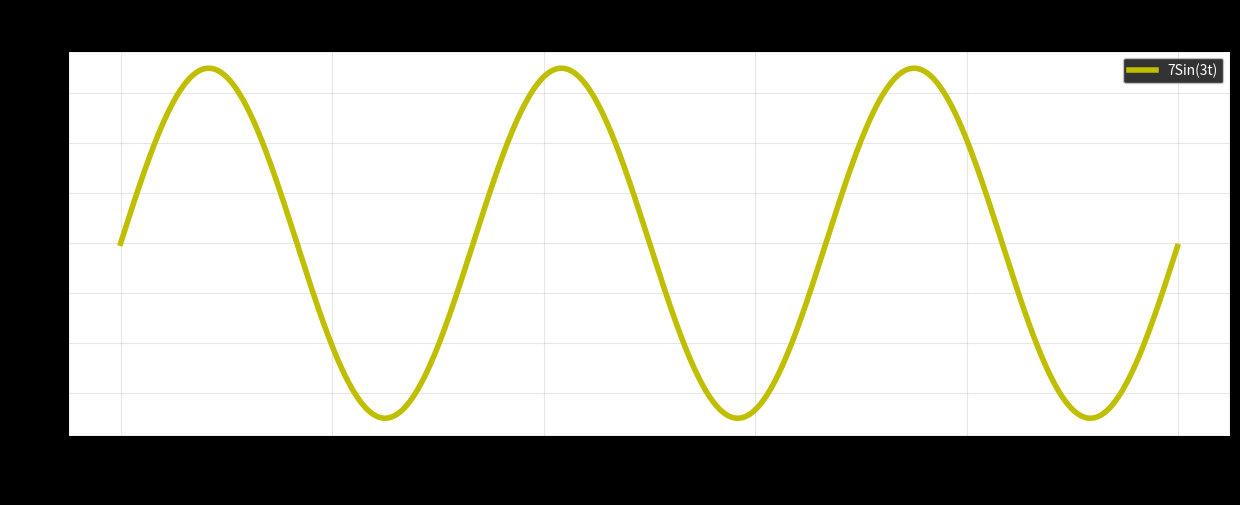
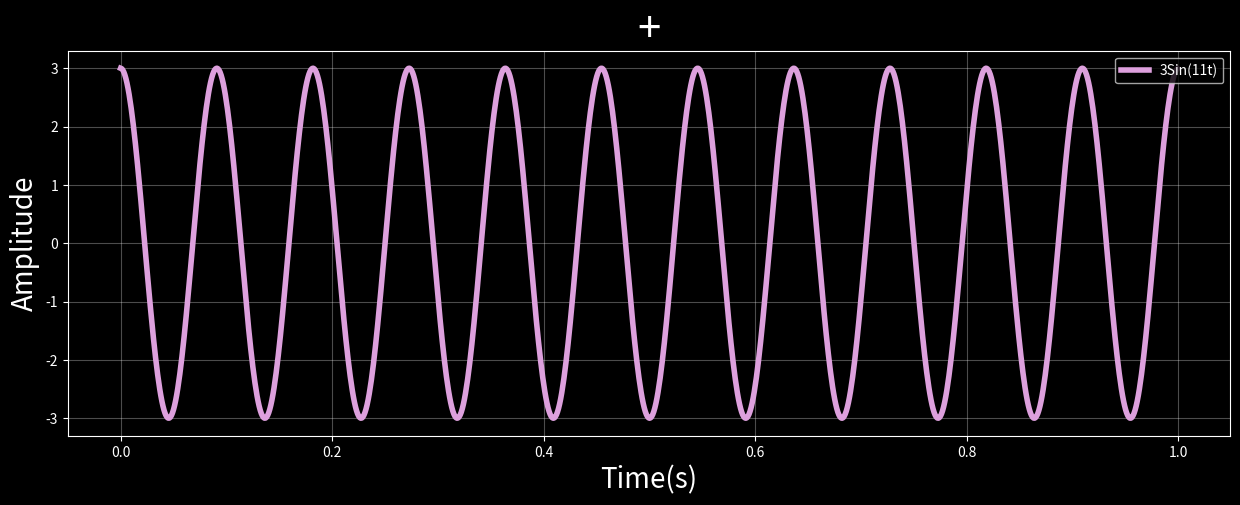
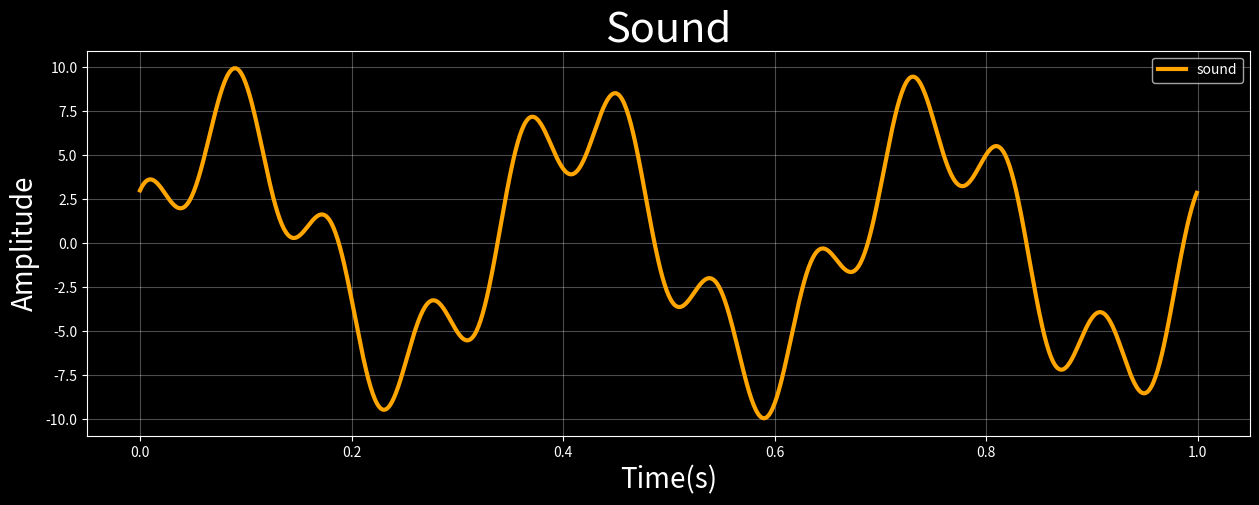
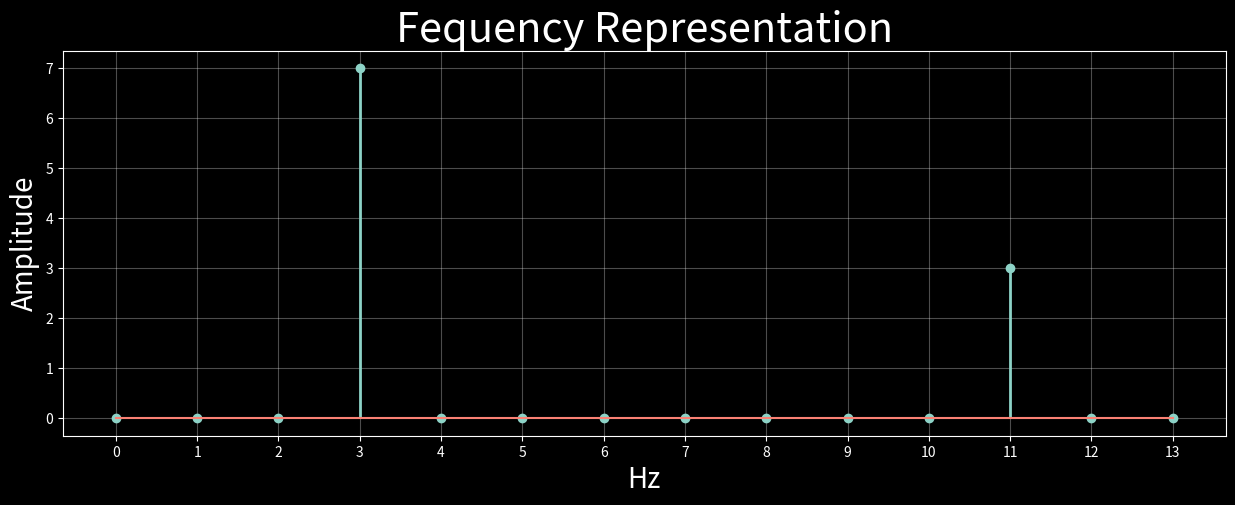
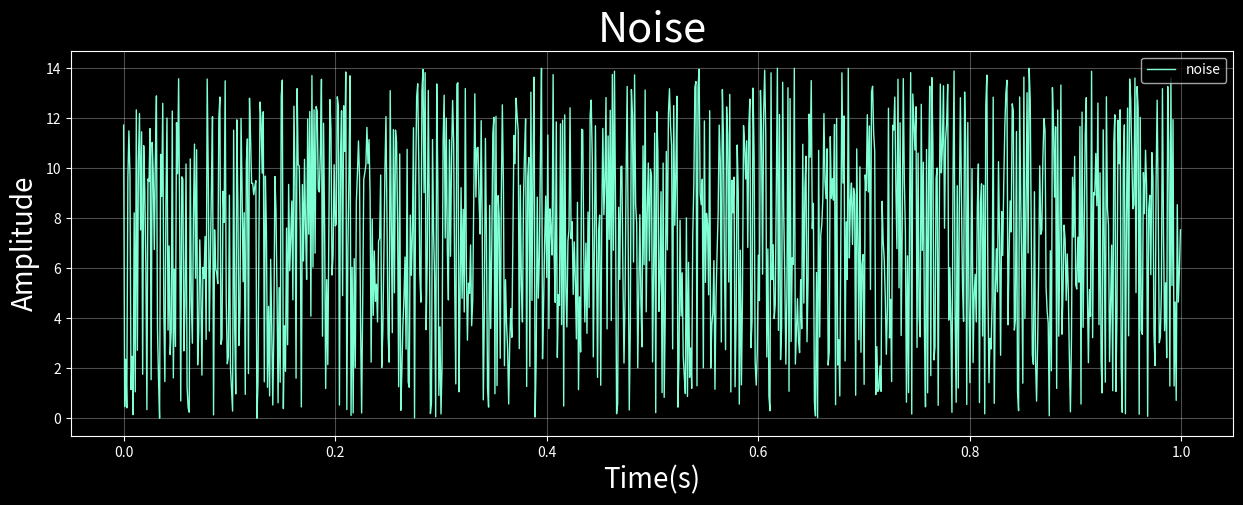
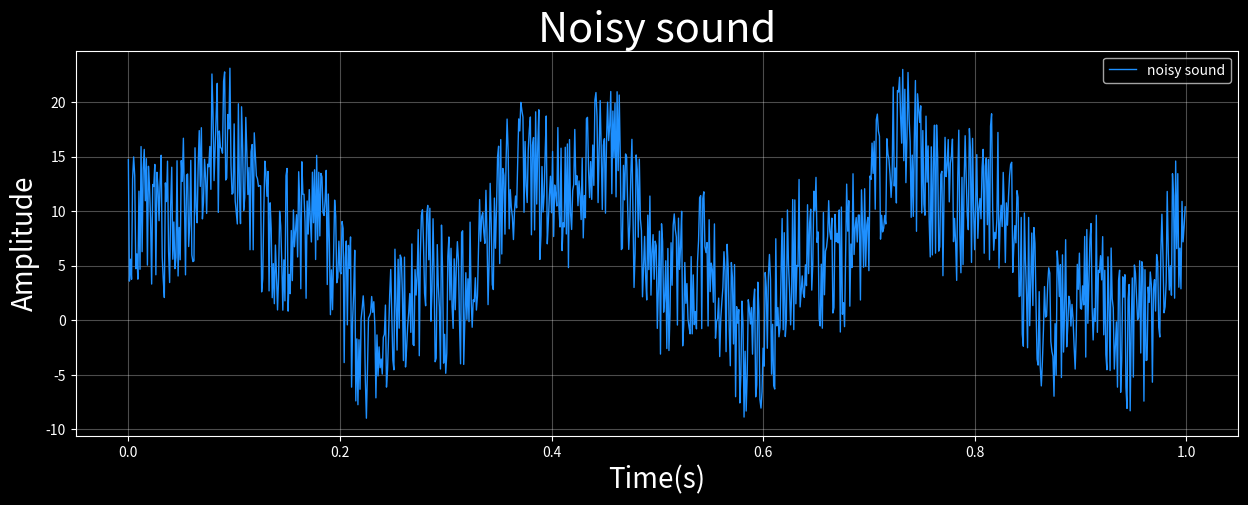
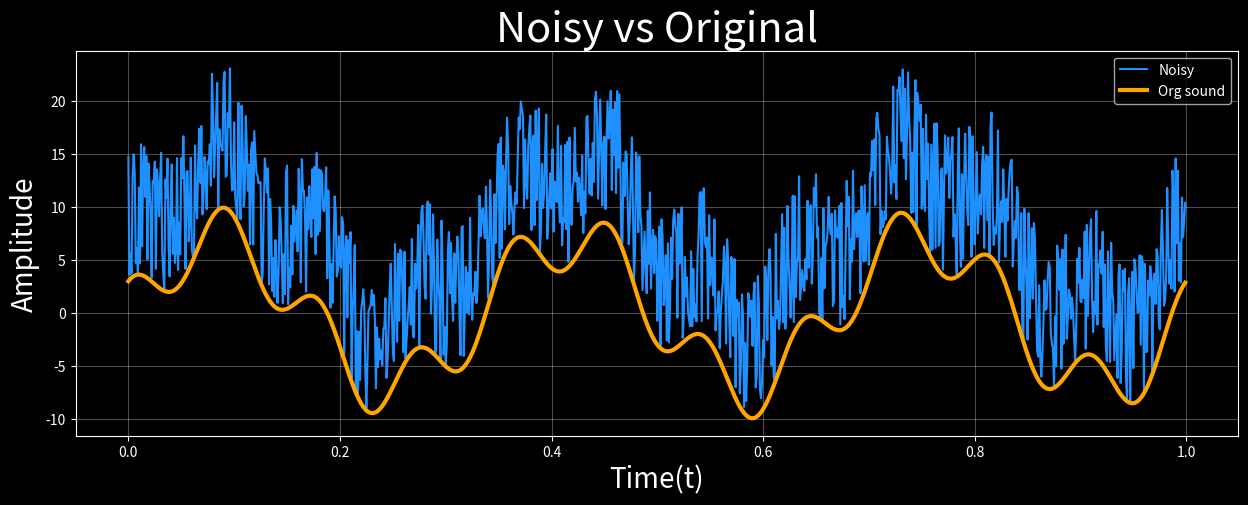
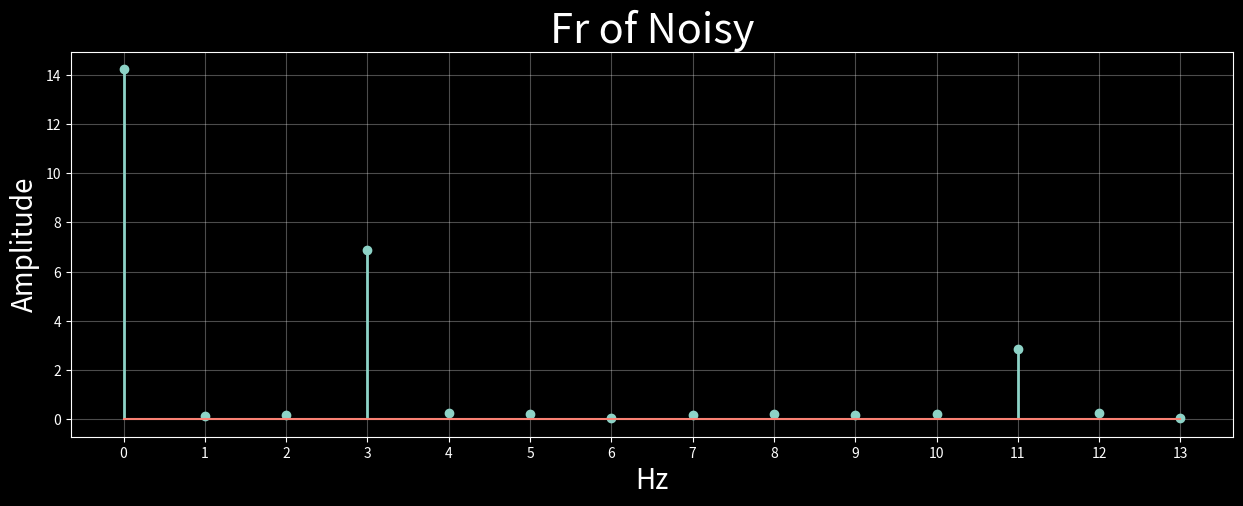
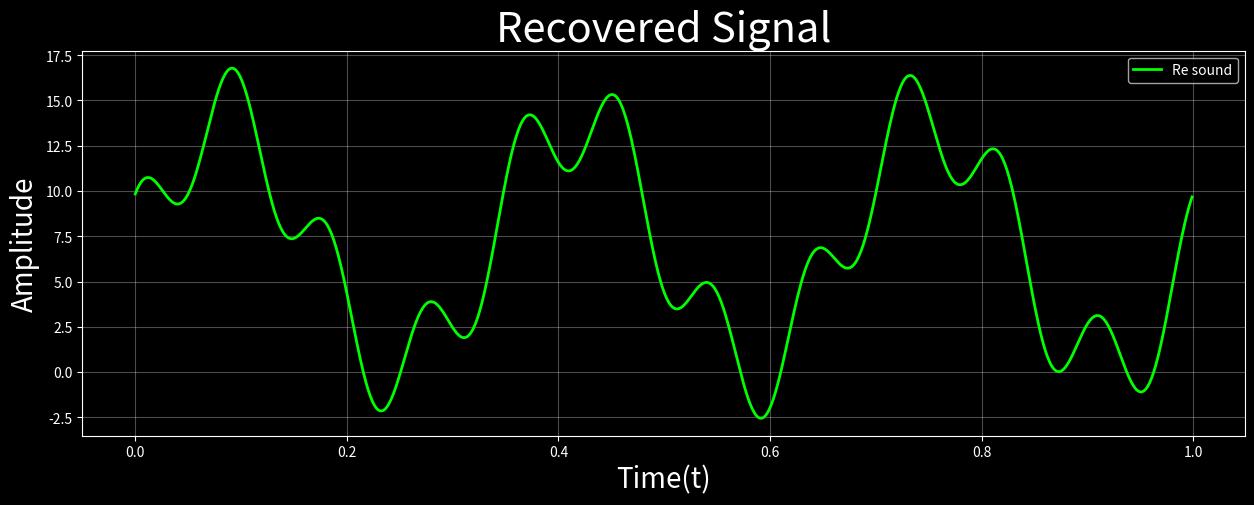
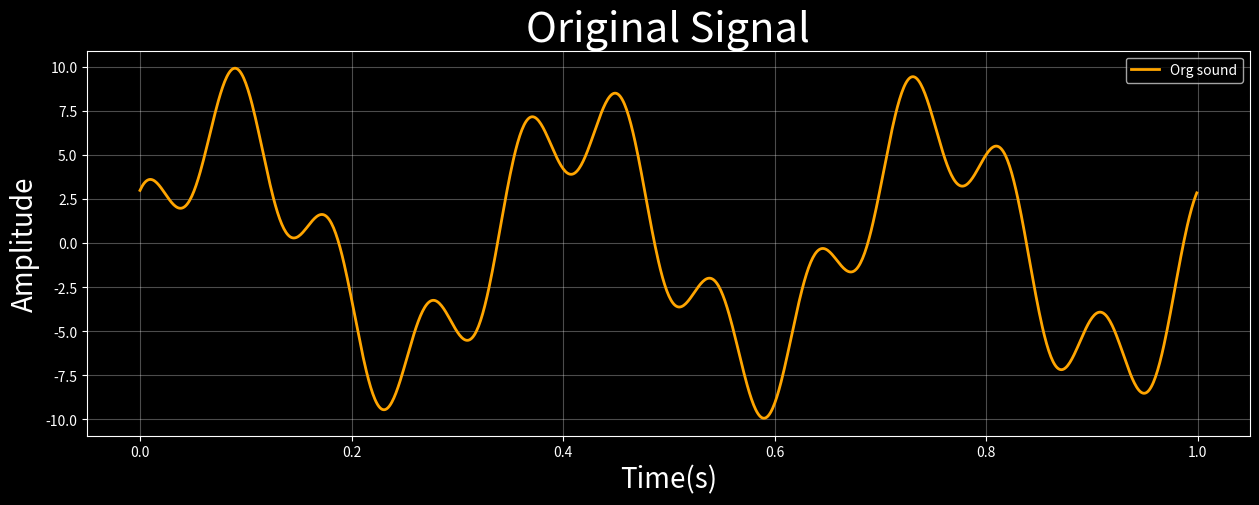
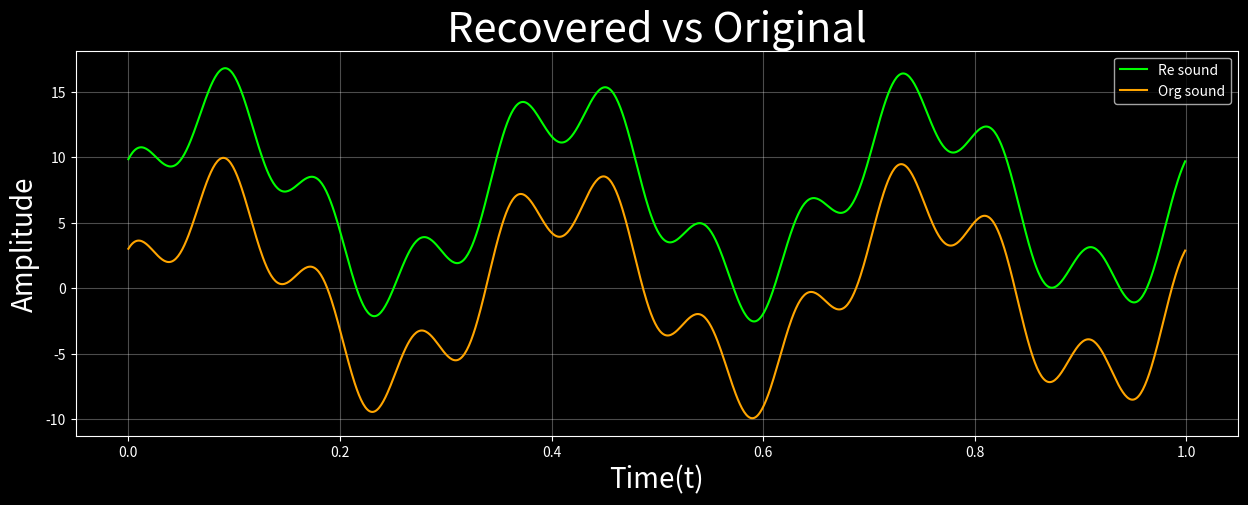

Recreate these plots in Python, in order.
import numpy as np
import matplotlib.pyplot as plt

def draw(x_axis,y_axis,label,color,x_label,y_label,title,lw):
    plt.figure(figsize = (15,5))
    plt.grid(alpha = 0.3)
    plt.style.use('dark_background')
    plt.plot(x_axis, y_axis, label=label, color=color,linewidth=lw)
    plt.xlabel(x_label, fontsize = 20)
    plt.ylabel(y_label, fontsize= 20)
    plt.title(title,fontsize = 30)
    plt.legend(loc='upper right')
    plt.show()
    return
# assign the signal
dt  =0.001                                                          
t = np.arange(0,1,dt)                                               
eq1 = 7*np.sin(2 *  np.pi * 3 * t)# 7Sin(3t) sin signal with frequency of 3 hertz   #input box
draw(x_axis = t,y_axis = eq1 ,label="7Sin(3t)",color="y", x_label = "Time(s)",title="=",y_label = "Amplitude", lw=4)  

eq2 = 3*np.cos(2 *  np.pi * 11 * t)# 3Sin11t sin signal with frequency of 11 hertz  #input box
draw(x_axis = t,y_axis = eq2 ,label="3Sin(11t)",color="plum", x_label = "Time(s)",title="+",y_label = "Amplitude", lw=4)
# conbination of the signal
Sum=eq1+eq2
draw(x_axis = t,y_axis =Sum ,label="sound",color="orange", x_label = "Time(s)",y_label = "Amplitude",title="Sound",  lw=3)
# Frequency domain representation
ft = np.fft.fft(Sum)/len(Sum)        
tpCount     = len(Sum)
values      = np.arange(int(tpCount/2))
timePeriod  = tpCount/1000
frequencies = values/timePeriod
plt.figure(figsize = (15,5))
plt.grid(alpha = 0.3)
plt.xticks(np.arange(14))
plt.style.use('dark_background')
plt.title('Fequency Representation', fontsize=30)
plt.xlabel("Hz", fontsize = 20)
plt.ylabel("Amplitude", fontsize= 20)
markerline, stemlines, baseline=plt.stem(frequencies[0:14],2*abs(ft[0:14]), label="sound")
plt.setp(stemlines, 'linewidth', 2)
# plt.savefig('fr_rep1.png')
plt.show()
# Generate a random Noise
noise=14*np.random.sample(len(t))
draw(x_axis = t,y_axis =noise ,label="noise",color="aquamarine", x_label = "Time(s)",y_label = "Amplitude", title="Noise", lw=1)
noisy=noise+Sum
draw(x_axis = t,y_axis =noisy ,label="noisy sound",color="dodgerblue", x_label = "Time(s)",y_label = "Amplitude",title="Noisy sound", lw=1)
plt.figure(figsize = (15,5))
plt.grid(alpha = 0.3)
plt.style.use('dark_background')
plt.plot(t,noisy,label="Noisy", color="dodgerblue")
plt.plot( t, Sum ,label="Org sound",color="orange",linewidth=3)
plt.xlabel("Time(t)", fontsize = 20)
plt.ylabel("Amplitude", fontsize= 20)
plt.title("Noisy vs Original",fontsize = 30) #Show graph
plt.legend(loc='upper right')
# plt.show()

# Frequency domain representation
ft = np.fft.fft(noisy)/len(noisy)      
tpCount     = len(noisy)
values      = np.arange(int(tpCount/2))
timePeriod  = tpCount/1000
frequencies = values/timePeriod
psd=2*abs(ft)
plt.figure(figsize = (15,5))
plt.title('Fr of Noisy', fontsize=30)
plt.xlabel("Hz", fontsize = 20)
plt.ylabel("Amplitude", fontsize= 20)
plt.grid(alpha = 0.3)
plt.xticks(np.arange(14))
plt.style.use('dark_background')
#plt.plot(frequencies[0:498],psd[0:498])
markerline, stemlines, baseline=plt.stem(frequencies[0:14],psd[0:14])
plt.setp(stemlines, 'linewidth', 2)
plt.show()

# selecting only prominent frequecies any nullifing all the other frequencies in the fourier transform
indices = [psd > 1.2]
filt_ft = ft*indices
# doing inverse fourier transformation of the filtered FT
inve_ft = np.fft.ifft(filt_ft)
draw(x_axis = t,y_axis = 1000*inve_ft.reshape((1000,)),label="Re sound", color="lime",x_label = "Time(t)",y_label = "Amplitude", title="Recovered Signal",lw=2)
draw(x_axis = t,y_axis =Sum ,label="Org sound",color="orange", x_label = "Time(s)",y_label = "Amplitude",title="Original Signal", lw=2)
plt.figure(figsize = (15,5))
plt.grid(alpha = 0.3)
# plt.xticks(np.arange(13))
plt.style.use('dark_background')
plt.plot(t,1000*inve_ft.reshape((1000,)),label="Re sound", color="lime")
plt.plot( t, Sum ,label="Org sound",color="orange")
plt.xlabel("Time(t)", fontsize = 20)
plt.ylabel("Amplitude", fontsize= 20)
plt.title("Recovered vs Original",fontsize = 30) #Show graph
plt.legend(loc='upper right')
# plt.savefig('sound.png')
plt.show()
